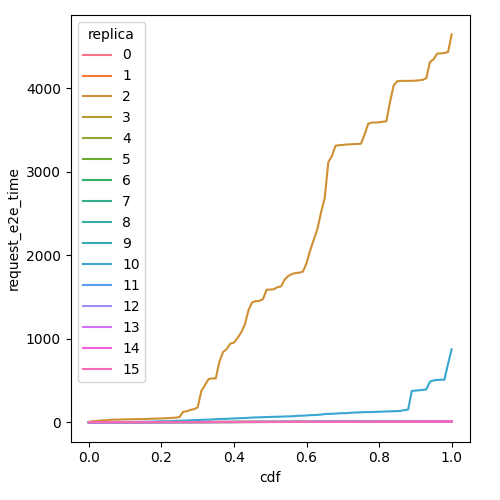

The file beside this chart, header and first rows:
cdf, request_e2e_time, replica
0.0, 0.06532, 0
0.01, 0.09302, 0
0.02, 0.1118, 0
0.03, 0.1562, 0
0.04, 0.2443, 0
0.05, 0.3042, 0
0.06, 0.3206, 0
0.07, 0.3529, 0
0.08, 0.3793, 0
0.09, 0.45, 0
0.1, 0.8891, 0
0.11, 1.15, 0
0.12, 1.226, 0
0.13, 1.29, 0
0.14, 1.341, 0
0.15, 1.364, 0
0.16, 1.379, 0
0.17, 1.451, 0
0.18, 1.581, 0
0.19, 1.706, 0
0.2, 1.797, 0
0.21, 1.846, 0
0.22, 1.875, 0
0.23, 1.912, 0
0.24, 1.974, 0
0.25, 2.004, 0
0.26, 2.029, 0
0.27, 2.072, 0
0.28, 2.156, 0
0.29, 2.185, 0
0.3, 2.191, 0
0.31, 2.191, 0
0.32, 2.198, 0
0.33, 2.316, 0
0.34, 2.323, 0
0.35, 2.363, 0
0.36, 2.368, 0
0.37, 2.411, 0
0.38, 2.5, 0
0.39, 2.731, 0
0.4, 2.861, 0
0.41, 2.883, 0
0.42, 2.959, 0
0.43, 2.993, 0
0.44, 2.998, 0
0.45, 3.024, 0
0.46, 3.044, 0
0.47, 3.049, 0
0.48, 3.06, 0
0.49, 3.078, 0
0.5, 3.088, 0
0.51, 3.111, 0
0.52, 3.141, 0
0.53, 3.209, 0
0.54, 3.307, 0
0.55, 3.349, 0
0.56, 3.401, 0
0.57, 3.438, 0
0.58, 3.483, 0
0.59, 3.544, 0
... 1,556 more rows
